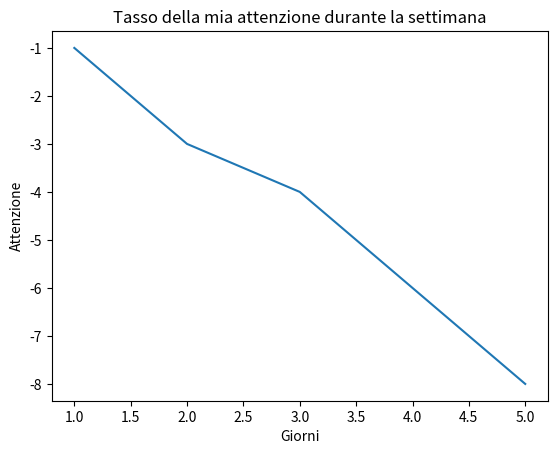

Write the Python code that produced this figure.

import matplotlib.pyplot as plt



x = [1,2,3,4,5]

y = [-1,-3,-4,-6,-8]



plt.figure()

plt.plot(x, y)

plt.title('Tasso della mia attenzione durante la settimana')

plt.xlabel('Giorni')

plt.ylabel('Attenzione')

plt.show()

